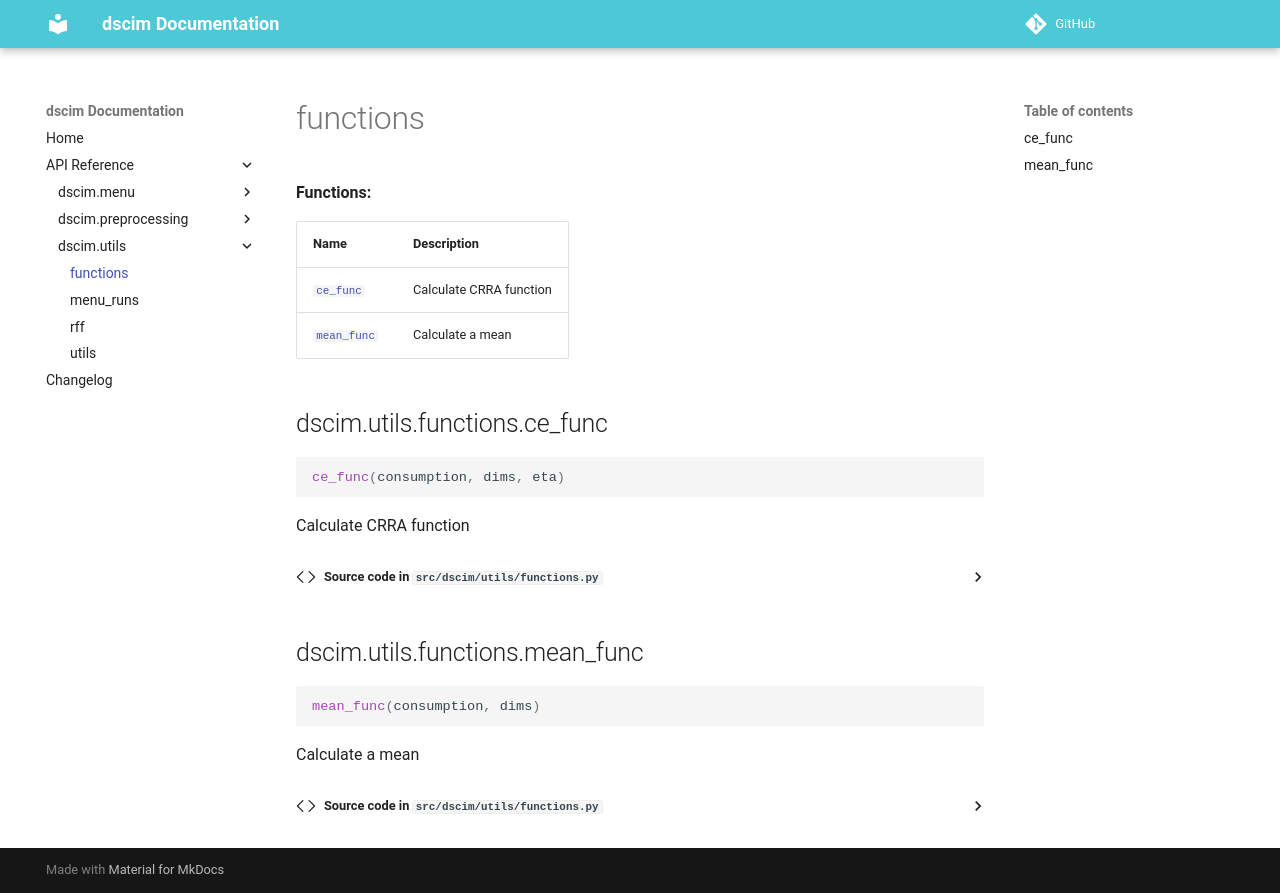

repository: ClimateImpactLab/dscim · page: utils/functions/index.html · generator: mkdocs

::: dscim.utils.functions
